Run: headless pygame with SDL's dummy video driver; simulated clock (each Clock.tick advances the game by its frame time, no real sleeping); random seed 0; keys injected as events and as key.get_pressed() state; no mouse input.
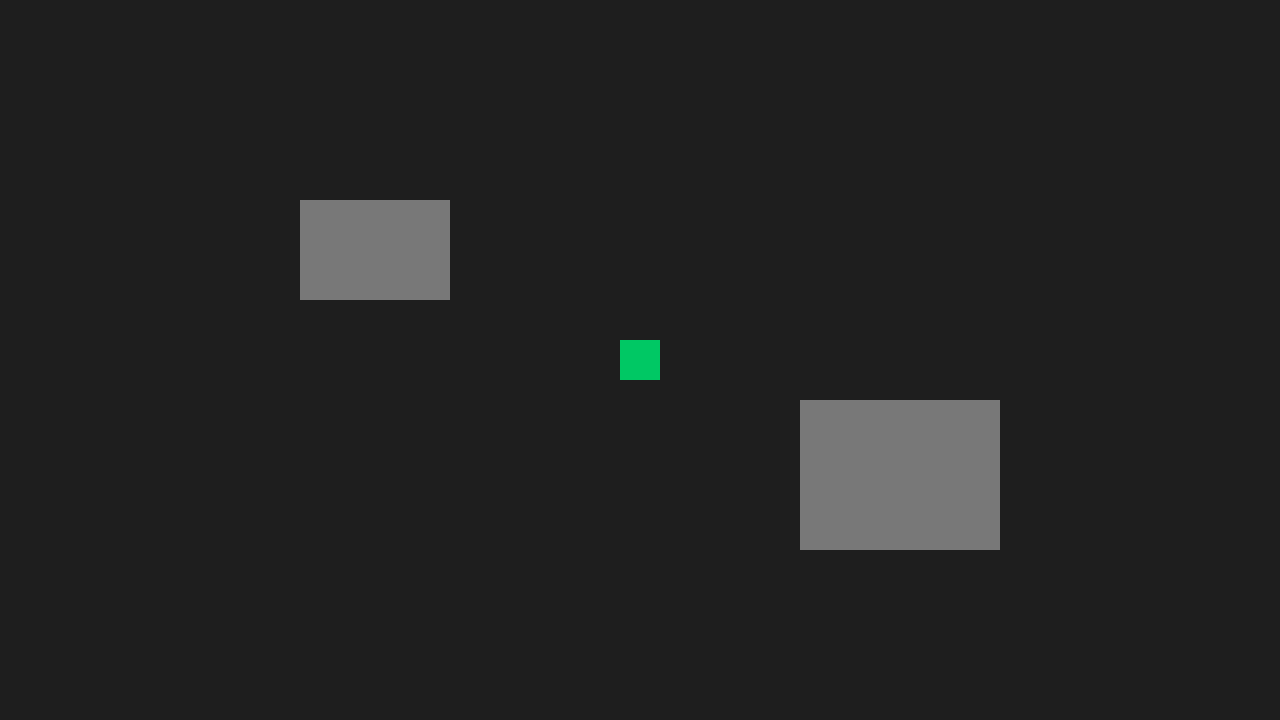
Frame 1 of 4 · flips 1–60 · no input
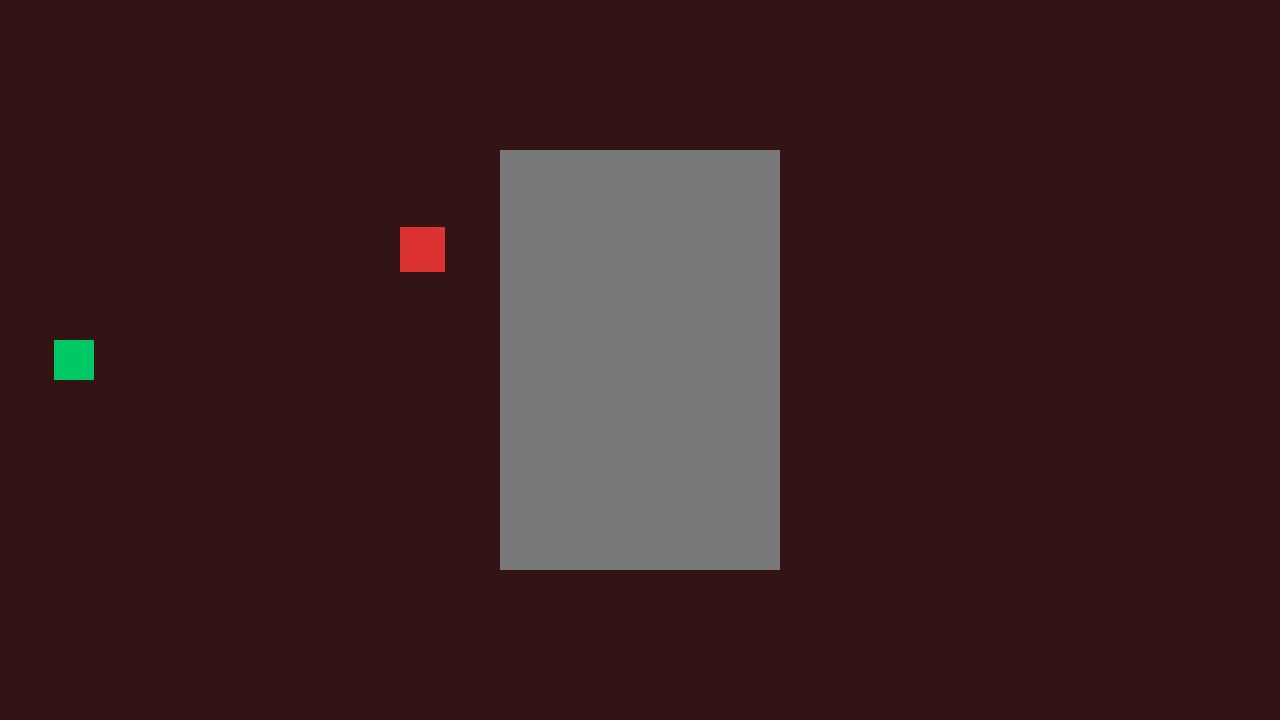
Frame 2 of 4 · flips 61–180 · tapped SPACE, RETURN · held RIGHT (→), D
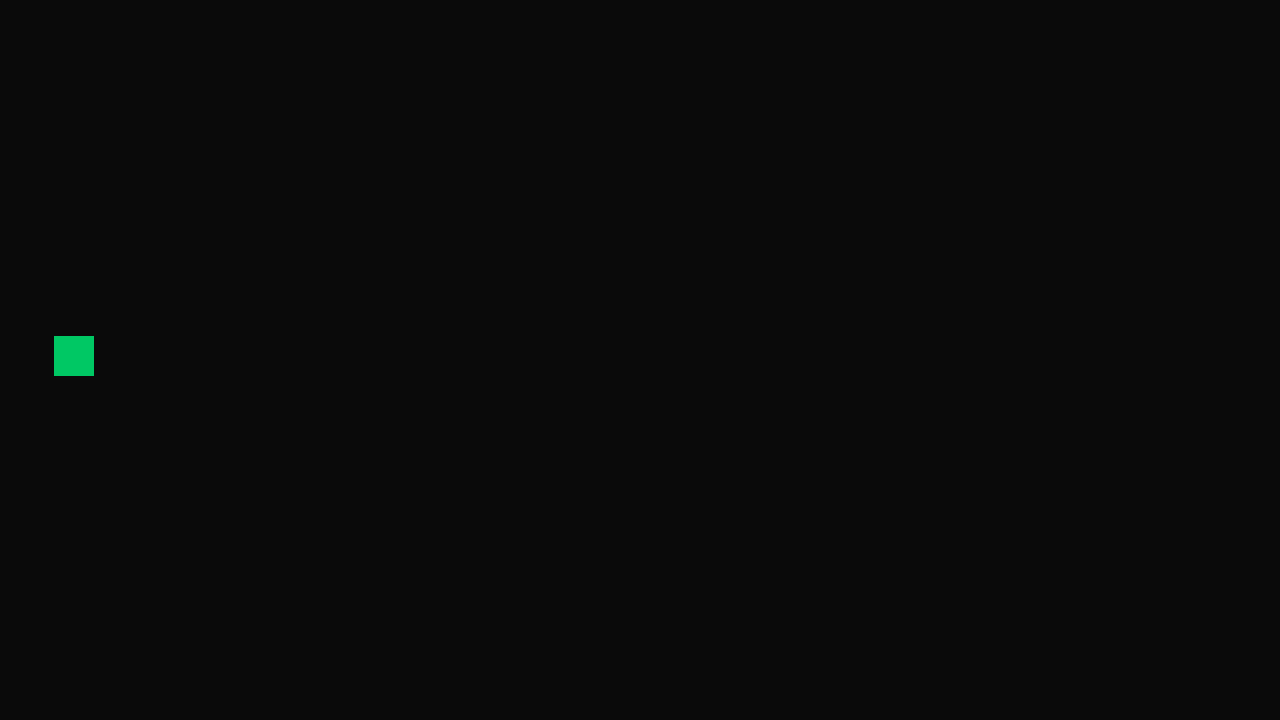
Frame 3 of 4 · flips 181–300 · held DOWN (↓), S
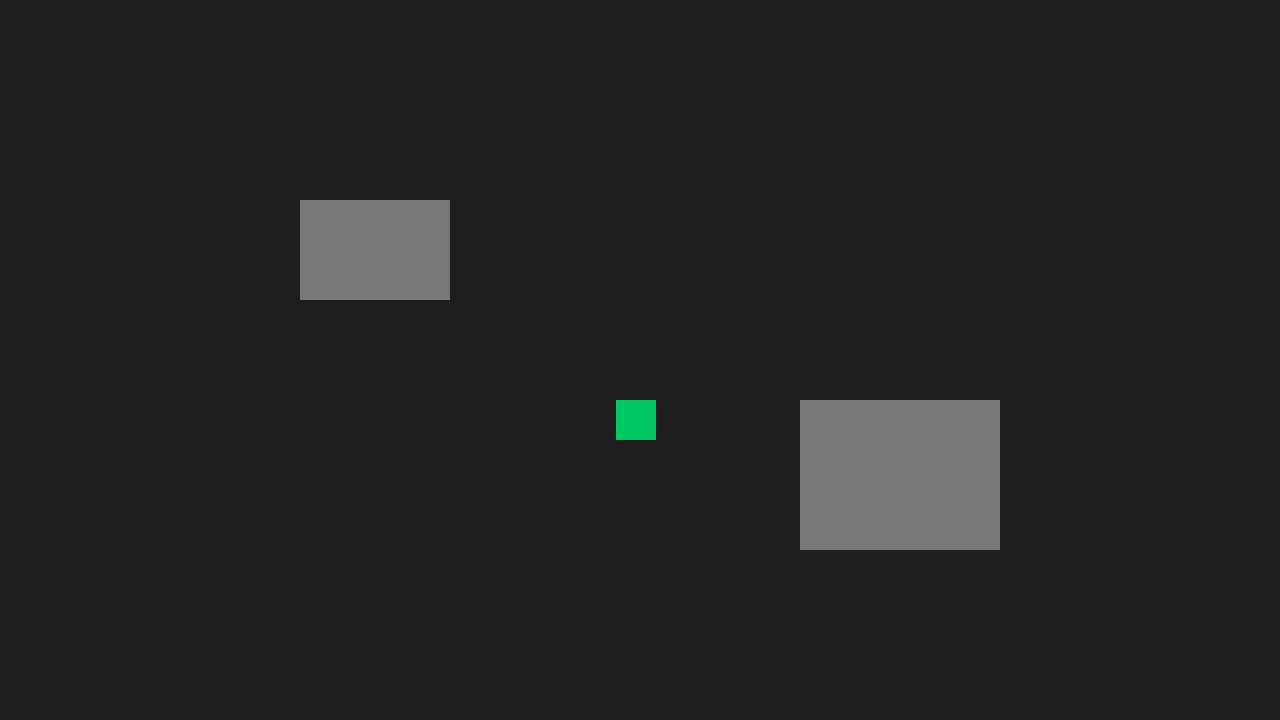
Frame 4 of 4 · flips 301–420 · held LEFT (←), A, UP (↑), W

The pygame program that drew these frames:

# Final del juego y botón de reinicio
#====================================
import pygame
import sys

pygame.init()

pygame.font.init()

ancho_pantalla = 1280
alto_pantalla = 720
pantalla = pygame.display.set_mode((ancho_pantalla,alto_pantalla))
pygame.display.set_caption("Mi Juego de Aventura")

reloj = pygame.time.Clock()
FPS = 60

fuente = pygame.font.SysFont("arial", 22, bold=True)
# --- SISTEMA DE DIÁLOGOS ---
class SistemaDialogo:
    def __init__(self):
        self.activo = False
        self.texto_actual = ""
        self.nombre_hablante = ""
        self.caja_rect = pygame.Rect(50, alto_pantalla - 150, ancho_pantalla - 100, 120)
    
    def iniciar(self, nombre, texto):
        self.nombre_hablante = nombre
        self.texto_actual = texto
        self.activo = True
        
    def cerrar(self):
        self.activo = False
        
    def dibujar(self, superficie):
        if not self.activo:
            return
        caja_superficie = pygame.Surface((self.caja_rect.width,self.caja_rect.height))
        caja_superficie.set_alpha(200)
        caja_superficie.fill((20, 20, 20))
        superficie.blit(caja_superficie, (self.caja_rect.x, self.caja_rect.y))

        pygame.draw.rect(superficie,(255, 255, 255),self.caja_rect, 3)
        
        texto_nombre = fuente.render(self.nombre_hablante + ":", True, (255, 200, 0))
        superficie.blit(texto_nombre, (self.caja_rect.x + 20, self.caja_rect.y +15))
        
        texto_dialogo = fuente.render(self.texto_actual, True, (255, 255, 255))
        superficie.blit(texto_dialogo, (self.caja_rect.x + 20, self.caja_rect.y + 50))
        
        texto_cerrar = fuente.render("[E] para cerrar", True, (150, 150, 150))
        superficie.blit(texto_cerrar, (self.caja_rect.x + self.caja_rect.width - 150, self.caja_rect.y + self.caja_rect.height - 30))
# Paso 16. Creamos el NPC que nos ayudará a terminar el juego
# --- CLASE DEL PERSONAJE FINAL ---
class Principe:
    def __init__(self, x, y):
        self.rect = pygame.Rect(x, y, 60, 80)
        self.color = (240, 200, 50)  # Color dorado/real

    def interactuar(self, inventario):
        return "Príncipe", "¡Has traído la Reliquia Antigua! El reino está a salvo gracias a ti."

    def dibujar(self, superficie):
        pygame.draw.circle(superficie, self.color, self.rect.center, 35)

# --- CLASE PERSONAJE NO JUGADOR ---
class NPC:
    def __init__(self, x, y, nombre, linea_dialogo, color):
        self.rect = pygame.Rect(x, y, 100, 100)
        self.nombre = nombre
        self.dialogo = linea_dialogo
        self.color = color

    def interactuar(self, inventario):
        return self.nombre, self.dialogo
    
    def dibujar(self,superficie):
        pygame.draw.circle(superficie, self.color, self.rect.center, 50)
# Paso 1. Creación de Personaje Interactivo Aliado ---
# --- CLASE DE MERCADER ---
class Mercader:
    def __init__(self, x, y):
        self.rect = pygame.Rect(x, y, 80, 80)
        self.color = (200, 100, 50) # Un color anaranjado/cobrizo
        self.espada_entregada = False
        
    def interactuar(self, inventario):
        # Si ya te dio la espada, cambia su diálogo
        if self.espada_entregada:
            return "Herrero", "¡Ve a probar esa Espada! Presiona [A] cerca del enemigo."
        
        # Contar cuántas monedas tienes
        cantidad_monedas = inventario.objetos.count("Moneda de Oro")
        
        if cantidad_monedas >= 2:
            # Quitar las dos monedas
            inventario.objetos.remove("Moneda de Oro")
            inventario.objetos.remove("Moneda de Oro")
            
            # Entregar la espada
            inventario.agregar("Espada")
            self.espada_entregada = True
            return "Herrero", "¡Trato hecho! Aquí tienes tu Espada."
        else:
            return "Herrero", "Necesito 2 Monedas de Oro para entregarte un arma."
            
    def dibujar(self, superficie):
        pygame.draw.circle(superficie, self.color, self.rect.center, 40)     
# Paso 10. Creamos clase del NPC que actuará como guardia
# --- BREVE EXPLICACIÓN ---
# El NPC solo tiene un comportamiento fijo de mostrar mensaje, por otra parte el guardián
# estará condicionado y tendrá un diálogo dependiendo del estado del jugador, ya nos sirve la clase NPC
# para el "Guardia"
# --- CLASE DE NPC CONDICIONADO ---
class Guardia:
    def __init__(self, x, y):
        self.rect = pygame.Rect(x, y, 50, 80)
        self.color = (150, 150, 250)
        self.permitido = False

    def interactuar(self, inventario):
        if self.permitido:
            return "Guardián", "Puedes pasar. Alguien muy importante te espera más adelante."

        if "Reliquia" in inventario.objetos:
            self.permitido = True
            self.rect.y = 80  # Se desplaza hacia arriba despejando la puerta del oeste
            return "Guardián", "¡Es la Reliquia! Tienes permiso para avanzar hacia el Salón."
        else:
            return "Guardián", "No puedes pasar. Solo quienes posean la Reliquia tienen acceso."

    def dibujar(self, superficie):
        pygame.draw.circle(superficie, self.color, self.rect.center, 30)
        
# --- CLASE PARED / OBSTÁCULOS ---
class Pared:
    def __init__(self, x, y, ancho, alto):
        self.rect = pygame.Rect(x, y, ancho, alto)
        self.color = (120, 120, 120)
        
    def dibujar(self, superficie):
        pygame.draw.rect(superficie, self.color, self.rect)
# --- CLASE COFRE ---
class Cofre:
    def __init__(self, x, y):
        self.rect = pygame.Rect(x, y, 40, 40)
        self.abierto = False
        self.color_cerrado = (150, 90, 30)
        self.color_abierto = (220, 180, 50)

    def interactuar(self, inventario):
        if not self.abierto:
            self.abierto = True
            inventario.agregar("Moneda de Oro")
            return "Sistema", "¡Abriste un cofre y obtuviste una Moneda de Oro!"
        return "Sistema", "El cofre ya está vacío."
    
    def dibujar(self, superficie):
        color = self.color_abierto if self.abierto else self.color_cerrado
        pygame.draw.rect(superficie, color, self.rect)

# --- CLASE CUEVA/PUERTA ---
class Cueva:
    def __init__(self, x, y):
        self.rect = pygame.Rect(x, y, 60, 60)
        self.color = (10, 10, 10)

    def interactuar(self, inventario):
        return "Sistema", "Entraste a la cueva misteriosa..."
    
    def dibujar(self, superficie):
        pygame.draw.rect(superficie, self.color, self.rect)
        
# --- CLASE JUGADOR ---
class Jugador:
    def __init__(self, x, y):
        self.tamaño = 40
        self.rect = pygame.Rect(x, y, self.tamaño, self.tamaño)
        self.velocidad = 6
        self.color = (0, 200, 100)

    def mover(self, teclas, obstaculos):
        dx = 0
        dy = 0
               
        if teclas[pygame.K_LEFT]:
            dx -= self.velocidad
        if teclas[pygame.K_RIGHT]:
            dx += self.velocidad
        if teclas[pygame.K_UP]:
            dy -= self.velocidad
        if teclas[pygame.K_DOWN]:
            dy += self.velocidad

        self.rect.x += dx
        for pared in obstaculos:
            if self.rect.colliderect(pared.rect):
                if dx > 0:
                    self.rect.right = pared.rect.left
                if dx < 0:
                    self.rect.left = pared.rect.right
        
        self.rect.y += dy
        for pared in obstaculos:
            if self.rect.colliderect(pared.rect):
                if dy > 0:
                    self.rect.bottom = pared.rect.top
                if dy < 0:
                    self.rect.top = pared.rect.bottom
    
    def obtener_zona_interaccion(self):
        return self.rect.inflate(30,30)
    
    def dibujar(self, superficie):
        pygame.draw.rect(superficie, self.color, self.rect)
# Paso 4. Creación de Personaje Interactivo Enemigo ---
# --- CLASE ENEMIGO ---
class Enemigo:
    def __init__(self, x, y, limite_arriba, limite_abajo):
        self.rect = pygame.Rect(x, y, 45, 45)
        self.color = (220, 50, 50) # Rojo
        self.velocidad_y = 3
        # Limitamos su movimiento para que se mueva de arriba hacia abajo 
        # con un patrón sencillo
        self.limite_arriba = limite_arriba      
        self.limite_abajo = limite_abajo
        # Verificamos si es derrotado o no para que desaparezca
        self.derrotado = False

    # Definimos su método de movimiento automático
    def actualizar(self):
        # Movimiento automático de patrulla
        if not self.derrotado:
            self.rect.y += self.velocidad_y
            if self.rect.y <= self.limite_arriba or self.rect.y >= self.limite_abajo:
                self.velocidad_y *= -1 # Invierte la dirección
    # Definimos su interacción en caso de intentar otras acciones con él
    def interactuar(self, inventario):
        # Respuesta por defecto si intentas hablarle con [E]
        if self.derrotado:
            return "Sistema", "El enemigo ya ha sido derrotado."
        return "Enemigo", "¡Grrr! ¡No te me acerques!"

    def recibir_ataque(self, inventario):
        if not self.derrotado:
            if "Espada" in inventario.objetos:
                self.derrotado = True
                inventario.agregar("Llave")
                return "Sistema", "¡Derrotaste al enemigo y obtuviste una Llave!"
            else:
                return "Sistema", "¡Necesitas un arma para derrotar a este enemigo!"
        return None, None

    def dibujar(self, superficie):
        if not self.derrotado:
            pygame.draw.rect(superficie, self.color, self.rect)
            
# --- CLASE INVENTARIO ---
class Inventario:
    def __init__(self):
        self.objetos = []
        self.abierto = False
        self.rect = pygame.Rect(ancho_pantalla - 250, 50, 200, 300)
        
    def agregar(self, item):
        self.objetos.append(item)
        
    def alternar(self):
        self.abierto = not self.abierto
        
    def dibujar(self, superficie):
        if not self.abierto:
            return
        
        pygame.draw.rect(superficie, (40, 40, 50), self.rect)
        pygame.draw.rect(superficie, (200, 200, 200), self.rect, 2)

        texto_titulo = fuente.render("INVENTARIO", True, (255, 255, 255))
        superficie.blit(texto_titulo, (self.rect.x + 10, self.rect.y + 10))

        y_offset = 50
        if len(self.objetos) == 0:
            texto_vacio = fuente.render("(Vacío)", True, (150, 150, 150))
            superficie.blit(texto_vacio, (self.rect.x + 10, self.rect.y + y_offset))
        else:
            for item in self.objetos:
                texto_item = fuente.render("- " + item, True, (200, 255, 200))
                superficie.blit(texto_item, (self.rect.x + 10, self.rect.y + y_offset))
                y_offset += 30

# Paso 8. Agregamos la clase que permita una transición a salas interiores
# --- CLASE ENTRADA/SALIDA CUEVA ---
class PuertaTeleport:
    def __init__(self, x, y, destino_sala, destino_pos, etiqueta="Entrada"):
        self.rect = pygame.Rect(x, y, 60, 60)
        self.color = (10, 10, 10)
        self.destino_sala = destino_sala  # Tupla (x, y) de la sala destino
        self.destino_pos = destino_pos    # Tupla (x, y) de las coordenadas donde aparece el jugador
        self.etiqueta = etiqueta

    def interactuar(self, inventario):
        return "Sistema", f"Usaste la {self.etiqueta}..."

    def dibujar(self, superficie):
        pygame.draw.rect(superficie, self.color, self.rect)

# Paso 9. Agregamos el objeto interactivo que está condicionado a tener un objeto en el inventario
# --- CLASE COFRE CON LLAVE ---
class CofreEspecial:
    def __init__(self, x, y):
        self.rect = pygame.Rect(x, y, 40, 40)
        self.abierto = False
        self.color_cerrado = (180, 50, 50)  # Color rojizo/especial
        self.color_abierto = (220, 180, 50)

    def interactuar(self, inventario):
        if self.abierto:
            return "Sistema", "El cofre ya está vacío."

        if "Llave" in inventario.objetos:
            inventario.objetos.remove("Llave")  # La llave se consume y desaparece
            inventario.agregar("Reliquia")
            self.abierto = True
            return "Sistema", "¡Usaste la Llave, abriste el cofre y encontraste la Reliquia Antigua!"
        else:
            return "Sistema", "El cofre está cerrado con candado. Necesitas una Llave para abrirlo."

    def dibujar(self, superficie):
        color = self.color_abierto if self.abierto else self.color_cerrado
        pygame.draw.rect(superficie, color, self.rect)
        
jugador = Jugador(ancho_pantalla//2 - 20, alto_pantalla//2 - 20)
sistema_dialogo = SistemaDialogo()

sala_x = 0
sala_y = 0
# Paso 2. Integrar al mercader en el mapa a través de las salas
# Paso 5. Integramos al enemigo patrullando el mapa
# Paso 11. Reemplazamos el NPC de la sala Oeste para que se convierta en el Guardia
# Paso 17. Agrupamos la creación de salas en una función para permitir el reinicio del juego.
def crear_mapa():
    return {
    # Implementamos la sala con el personaje final
    (-2,0) : [
        Principe(600, 300)          #Actualizado
        ],
    (-1,0) : [
        Guardia(50, alto_pantalla//2 - 40)
        ],
    # Paso 12. Implementamos la entrada de la Cueva
    (0,-1) : [
        Cofre(400, 300),
        PuertaTeleport(200, 200, (0, -2), (640, 500), "Entrada a la Cueva")         #Actualizado
        ],
    # Paso 13. Creamos la sala del interior de la Cueva para implementar la salida
    (0,-2) : [
        CofreEspecial(620, 200),
        PuertaTeleport(610, 580, (0, -1), (200, 280), "Salida de la Cueva")
        ],
    (0,1) : [
        Cofre(200, 200),
        # Incluimos al Mercader en la sala Sur
        Mercader(600, 300)      #Actualizado
        ],
    # Incluimos al Enemigo en la sala Este, patrullando de Y=200 a Y=500
    (1,0) : [
        Enemigo(400, 200, 200, 500)     #Actualizado
    ]
}
    
salas_interacciones = crear_mapa()
# Paso 18. Implementar el color de la sala final
salas_colores = {
    (0,0):(30,30,30),
    (1,0):(50,20,20),
    (-1,0):(20,50,20),
    (-2,0):(60,40,80),          #Actualizado (Salón Púrpura)
    (0,1):(20,20,50),
    (0,-1):(50,50,20),
    (0,-2):(10,10,25)
}

salas_paredes = {
    (0,0) : [
        Pared(300, 200, 150, 100),
        Pared(800, 400, 200, 150)
        ],
    (1,0) : [
        Pared(500, 150, 280, 420)
    ],
    (-1,0) : [
        Pared(0, 0, 1280, 150),
        Pared(0, 570, 1280, 150)
    ]
}

inventario_jugador = Inventario()

encendido = True

# Paso 19. Implementamos las variables que nos permitirán controlar el estado final del juego
# Variable de estado de victoria
juego_ganado = False
fuente_victoria = pygame.font.SysFont("arial", 48, bold=True)

while encendido:
    obstaculos_actuales = salas_paredes.get((sala_x, sala_y), [])
    interacciones_actuales = salas_interacciones.get((sala_x,sala_y), [])

    lista_colisiones = list(obstaculos_actuales)
    for obj in interacciones_actuales:
        # Paso 3. Incluir al mercader en la pared temporal para que no sea atravesado
        # Paso 14. Actualizar la pared temporal para incluir al guardia
        # Paso 20. Actualizar la pared temporal para incluir al personaje final
        if isinstance(obj, (NPC, Mercader, Guardia, Principe)):        #Actualizado
            class ParedTemporal:
                def __init__(self, rect):
                    self.rect = rect
            lista_colisiones.append(ParedTemporal(obj.rect))

    for evento in pygame.event.get():
        if evento.type == pygame.QUIT:
            encendido = False
        elif evento.type == pygame.KEYDOWN:
            if evento.key == pygame.K_i:
                inventario_jugador.alternar()
                
            elif evento.key == pygame.K_e:
                if sistema_dialogo.activo:
                    sistema_dialogo.cerrar()
                else:
                    zona_jugador = jugador.obtener_zona_interaccion()
                    for objeto in interacciones_actuales:
                        if zona_jugador.colliderect(objeto.rect):
                            nombre, texto = objeto.interactuar(inventario_jugador)
                            sistema_dialogo.iniciar(nombre, texto)
                            # Paso 15. Implementar el método para que el jugador entre a la cueva con la tecla [E]
                            if isinstance(objeto, PuertaTeleport):
                                sala_x, sala_y = objeto.destino_sala
                                jugador.rect.x, jugador.rect.y = objeto.destino_pos
                            # Paso 21. Implementar el método para que termine el juego despues de hablar con [E]
                            if isinstance(objeto, Principe):
                                juego_ganado = True
                            break
            # Paso 22. Agregar la detección de la tecla [R] para reiniciar
            elif evento.key == pygame.K_r:
                if juego_ganado:
                    juego_ganado = False
                    sala_x, sala_y = 0, 0
                    jugador.rect.x = ancho_pantalla // 2 - 20
                    jugador.rect.y = alto_pantalla // 2 - 20
                    inventario_jugador = Inventario()
                    salas_interacciones = crear_mapa()
                    sistema_dialogo.cerrar()           
                    
            # Paso 6. Agregar la detección de la tecla [A] para atacar
            elif evento.key == pygame.K_a: # Atacar
                zona_jugador = jugador.obtener_zona_interaccion()
                for objeto in interacciones_actuales:
                    if isinstance(objeto, Enemigo) and not objeto.derrotado:
                        if zona_jugador.colliderect(objeto.rect):
                            nombre, texto = objeto.recibir_ataque(inventario_jugador)
                            if nombre:
                                sistema_dialogo.iniciar(nombre, texto)
                            break
    # Paso 7. Implementar el movimiento del enemigo 
    # Actualizar movimiento de enemigos presentes en la sala actual
    for objeto in interacciones_actuales:
        if isinstance(objeto, Enemigo):
            objeto.actualizar()
            
    if not sistema_dialogo.activo:
        teclas = pygame.key.get_pressed()
        jugador.mover(teclas, lista_colisiones)

    if jugador.rect.x > ancho_pantalla: 
        sala_x += 1
        jugador.rect.x = 0

    elif jugador.rect.x < -jugador.tamaño:
        sala_x -= 1
        jugador.rect.x = ancho_pantalla - jugador.tamaño

    if jugador.rect.y > alto_pantalla:
        sala_y += 1
        jugador.rect.y = 0

    elif jugador.rect.y < -jugador.tamaño:
        sala_y -= 1
        jugador.rect.y = alto_pantalla - jugador.tamaño
    
    fondo_color = salas_colores.get((sala_x,sala_y),(10,10,10)) 
    
    pantalla.fill(fondo_color)
    
    for pared in obstaculos_actuales:
        pared.dibujar(pantalla)

    zona_jugador = jugador.obtener_zona_interaccion()
    
    for objeto in interacciones_actuales:
        objeto.dibujar(pantalla)
        if not sistema_dialogo.activo and zona_jugador.colliderect(objeto.rect):
            texto_e = fuente.render("[E]", True, (255, 255, 255))
            pantalla.blit(texto_e,(objeto.rect.x + 5, objeto.rect.y - 25))

    jugador.dibujar(pantalla)
    
    sistema_dialogo.dibujar(pantalla)

    inventario_jugador.dibujar(pantalla)
    # Paso 22. Dibujar el mensaje de victoria en la pantalla
    if juego_ganado:
        # Sombra del texto
        texto_sombra = fuente_victoria.render("¡HAS GANADO EL JUEGO!", True, (0, 0, 0))
        pantalla.blit(texto_sombra, (ancho_pantalla // 2 - texto_sombra.get_width() // 2 + 3, 203))

        # Texto principal en dorado
        texto_v = fuente_victoria.render("¡HAS GANADO EL JUEGO!", True, (255, 215, 0))
        pantalla.blit(texto_v, (ancho_pantalla // 2 - texto_v.get_width() // 2, 200))

        # Indicación de reinicio
        texto_r = fuente.render("Presiona [R] para reiniciar la aventura", True, (200, 200, 200))
        pantalla.blit(texto_r, (ancho_pantalla // 2 - texto_r.get_width() // 2, 270))
        
    pygame.display.flip()
    
    reloj.tick(FPS)
    
pygame.quit()

sys.exit()
